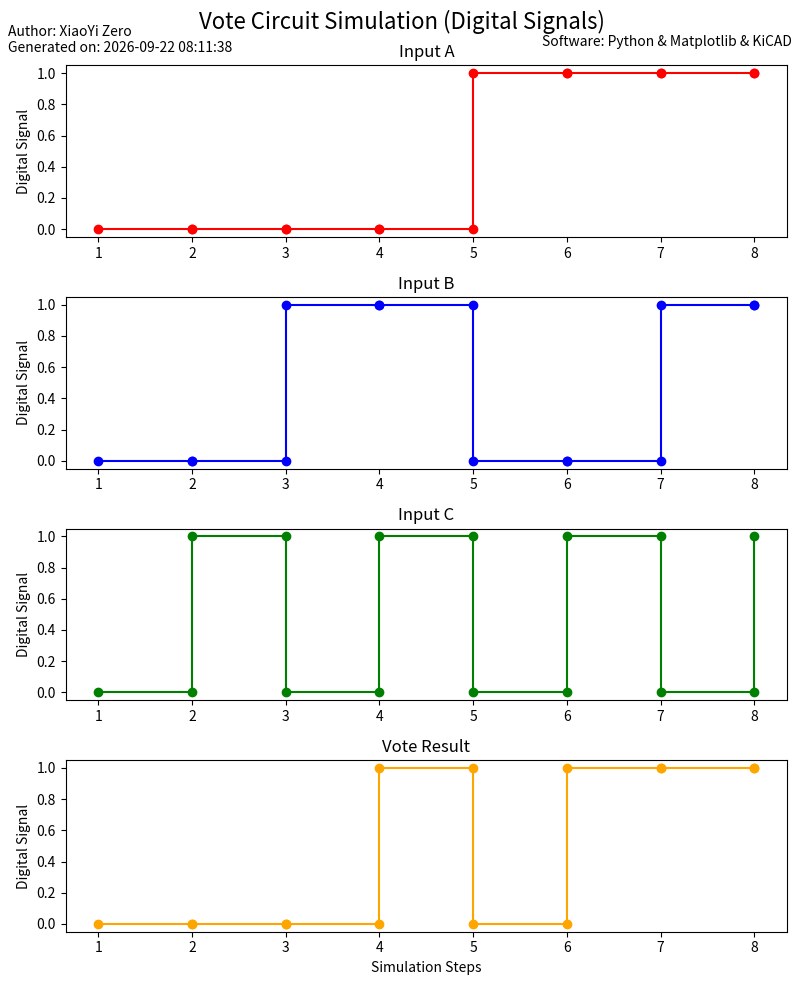

Reproduce this figure in Python.
from datetime import datetime
import matplotlib.pyplot as plt
import numpy as np

def nand2(x, y):
    return int(not (x and y))

def nand4(x, y, z, m):
    return int(not (x and y and z and m))

def vote(x, y, z):
    nand_xy = nand2(x, y)
    nand_xz = nand2(x, z)
    nand_yz = nand2(y, z)
    output = nand4(nand_xy, nand_xz, nand_yz, 1)
    return int(output)

A = np.array([0, 0, 0, 0, 1, 1, 1, 1])
B = np.array([0, 0, 1, 1, 0, 0, 1, 1])
C = np.array([0, 1, 0, 1, 0, 1, 0, 1])

vote_output = []

steps = np.arange(len(A))
steps_extended = np.repeat(steps, 2)[1:]

for a, b, c in zip(A, B, C):
    vote_result = vote(a, b, c)
    vote_output.append(vote_result)

A_extended = np.repeat(A, 2)[:-1]
B_extended = np.repeat(B, 2)[:-1]
C_extended = np.repeat(C, 2)[:-1]
vote_extended = np.repeat(np.array(vote_output), 2)[:-1]

fig, axs = plt.subplots(4, 1, figsize=(8, 10))

axs[0].step(steps_extended, A_extended, where='post', label="Input A", marker='o', color='red')
axs[0].set_title('Input A')
axs[0].set_ylabel('Digital Signal')

axs[1].step(steps_extended, B_extended, where='post', label="Input B", marker='o', color='blue')
axs[1].set_title('Input B')
axs[1].set_ylabel('Digital Signal')

axs[2].step(steps_extended, C_extended, where='post', label="Input C", marker='o', color='green')
axs[2].set_title('Input C')
axs[2].set_ylabel('Digital Signal')

axs[3].step(steps_extended, vote_extended, where='post', label="Vote Result", marker='o', color='orange')
axs[3].set_title('Vote Result')
axs[3].set_xlabel('Simulation Steps')
axs[3].set_ylabel('Digital Signal')

for ax in axs:
    ax.set_xticks(np.arange(len(A)))
    ax.set_xticklabels(np.arange(1, len(A) + 1))

plt.suptitle('Vote Circuit Simulation (Digital Signals)', fontsize=16)

plt.tight_layout()

current_time = datetime.now().strftime("%Y-%m-%d %H:%M:%S")
plt.annotate(f"Author: XiaoYi Zero\nGenerated on: {current_time}",
             xy=(0.01, 0.96), xycoords='figure fraction', ha='left', va='top', fontsize=10)
plt.annotate(f"Software: Python & Matplotlib & KiCAD",
             xy=(0.99, 0.95), xycoords='figure fraction', ha='right', va='top', fontsize=10)

plt.show()
